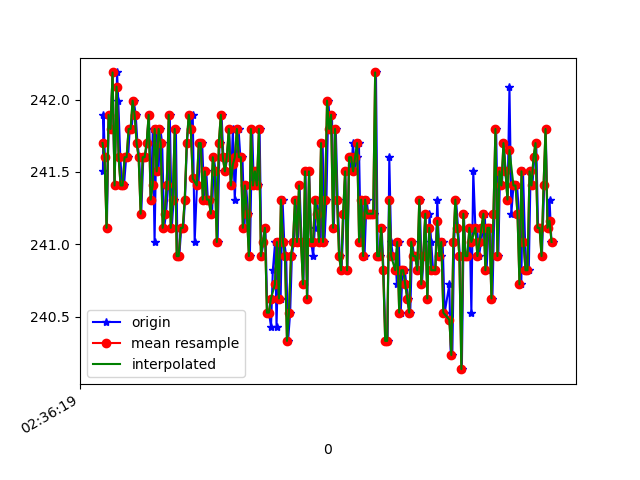

The table this chart was drawn from, first rows:
1617762979964, 458616656178514, 241.5039, -274.1211, -20.019531
1617762979969, 458616675010158, 241.9, -274.3, -19.24
1617762979984, 458616693872324, 241.6, -273.8, -20.21
1617762980003, 458616712948139, 241.1, -274.1, -20.61
1617762980022, 458616731993433, 241.9, -273.6, -20.21
1617762980041, 458616751008205, 241.8, -273.8, -20.7
1617762980060, 458616770297669, 242.2, -273.9, -19.53
1617762980080, 458616789098792, 241.4, -273.7, -19.24
1617762980105, 458616808876597, 242.2, -273.9, -20.02
1617762980117, 458616827403028, 242, -274.2, -19.92
1617762980137, 458616846448322, 241.6, -273.9, -20.61
1617762980155, 458616865432573, 241.4, -274.4, -19.04
1617762980174, 458616884447345, 241.4, -274.5, -19.24
1617762980196, 458616903492639, 241.6, -274.6, -19.63
1617762980215, 458616922537933, 241.6, -274, -20.21
1617762980231, 458616941583226, 241.8, -274.4, -20.21
1617762980251, 458616960689562, 241.8, -274.5, -20.02
1617762980271, 458616979734856, 242, -274.7, -21.09
1617762980291, 458616998749628, 241.9, -273.8, -19.63
1617762980308, 458617017794922, 241.7, -274.1, -20.31
1617762980326, 458617036979084, 241.6, -274, -19.92
1617762980346, 458617055993856, 241.2, -274.4, -20.7
1617762980367, 458617074947586, 241.6, -273.6, -20.41
1617762980386, 458617094053922, 241.6, -274.2, -21.58
1617762980402, 458617113129737, 241.7, -273.9, -20.02
1617762980423, 458617132175030, 241.9, -273.9, -20.61
1617762980443, 458617151403452, 241.3, -273.5, -20.02
1617762980462, 458617170235096, 241.8, -273.9, -19.73
1617762980479, 458617189158305, 241, -273.7, -20.9
1617762980498, 458617208234120, 241.8, -273.5, -20.9
1617762980518, 458617227309935, 241.5, -273.4, -20.41
1617762980536, 458617246355228, 241.8, -273.2, -21.29
1617762980555, 458617265339479, 241.7, -274.4, -21
1617762980575, 458617284354252, 241.1, -274.3, -20.61
1617762980593, 458617303430066, 241.2, -273.9, -19.24
1617762980615, 458617322475360, 241.4, -273.9, -20.31
1617762980631, 458617341459611, 241.9, -274, -20.41
1617762980651, 458617360565947, 241.1, -274.3, -20.61
1617762980669, 458617379611241, 241.3, -275.0, -20.41
1617762980692, 458617398717577, 241.8, -274.5, -20.31
1617762980708, 458617417701828, 240.9, -274.5, -21.09
1617762980726, 458617436869207, 240.9, -274.3, -20.61
1617762980745, 458617455883979, 241.1, -274.6, -20.7
1617762980766, 458617474868230, 241.1, -274.2, -21.78
1617762980783, 458617493821960, 241.3, -274.2, -21.58
1617762980802, 458617512867254, 241.7, -274.2, -20.41
1617762980823, 458617531882026, 241.9, -274, -21.58
1617762980841, 458617550927320, 241.8, -274.3, -21.97
1617762980860, 458617569942092, 241.9, -274.9, -21.97
1617762980879, 458617588895822, 241, -274.3, -21.09
1617762980902, 458617608063200, 241.4, -274.5, -21.68
1617762980917, 458617627108494, 241.4, -274.5, -21.39
1617762980935, 458617646092745, 241.7, -274.6, -22.36
1617762980954, 458617665138039, 241.7, -273.9, -21.39
1617762980975, 458617684274896, 241.3, -274, -21
1617762980995, 458617703350711, 241.5, -274.4, -21.29
1617762981011, 458617722304441, 241.3, -274.5, -21.39
1617762981030, 458617741380256, 241.3, -274.5, -20.61
1617762981053, 458617760425549, 241.2, -274.9, -21.39
1617762981070, 458617779653971, 241.6, -274.2, -21
1617762981088, 458617798455094, 241.5, -274.8, -21.29
... 176 more rows
